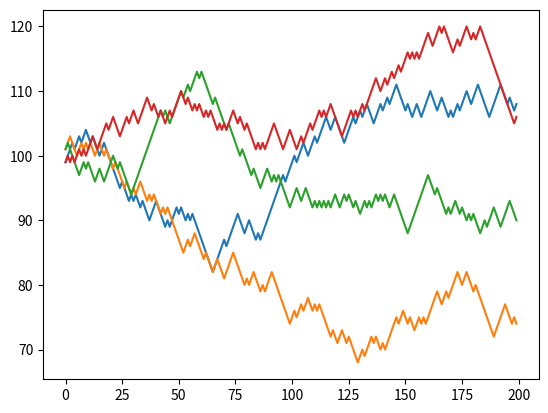

Recreate this plot in Python.
##均投
import numpy as np
import matplotlib.pyplot as plt
import random
x = range(200)
def f():
    xx = np.zeros(200)
    v = 100
    for i in range(200):
        if random.randint(0,1):
            v += 1
        else:
            v -= 1
        xx[i] = v
    plt.plot(x, xx)
f()
f()
f()
f()
